Run: headless pygame with SDL's dummy video driver; simulated clock (each Clock.tick advances the game by its frame time, no real sleeping); random seed 0; keys injected as events and as key.get_pressed() state; mouse plan: one left click at the window centre at the start of phase 2, then a move to the lower-right quarter at the start of phase 3.
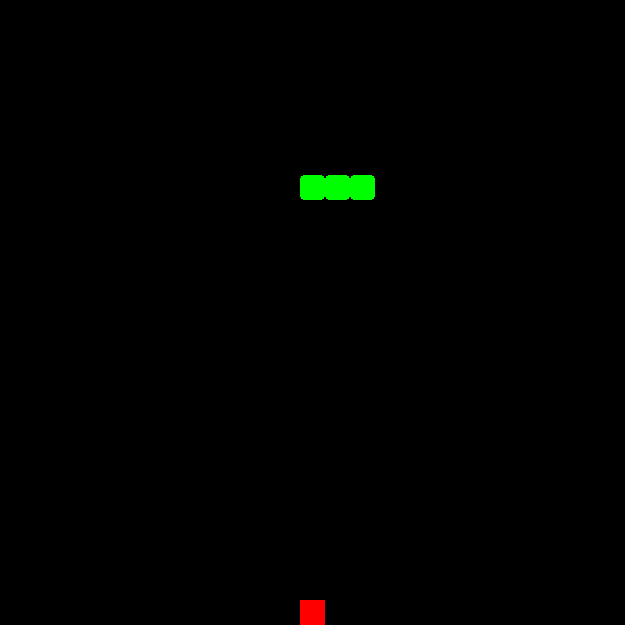
Frame 1 of 4 · flips 1–60 · no input
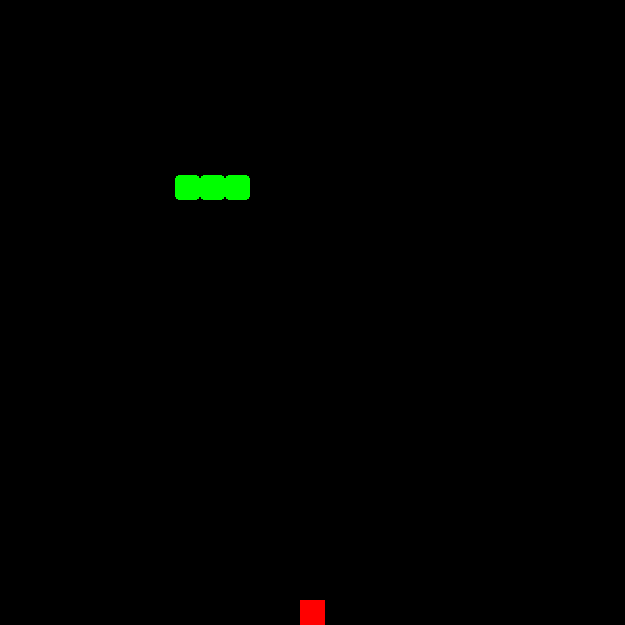
Frame 2 of 4 · flips 61–180 · clicked the window centre · tapped SPACE, RETURN · held RIGHT (→), D
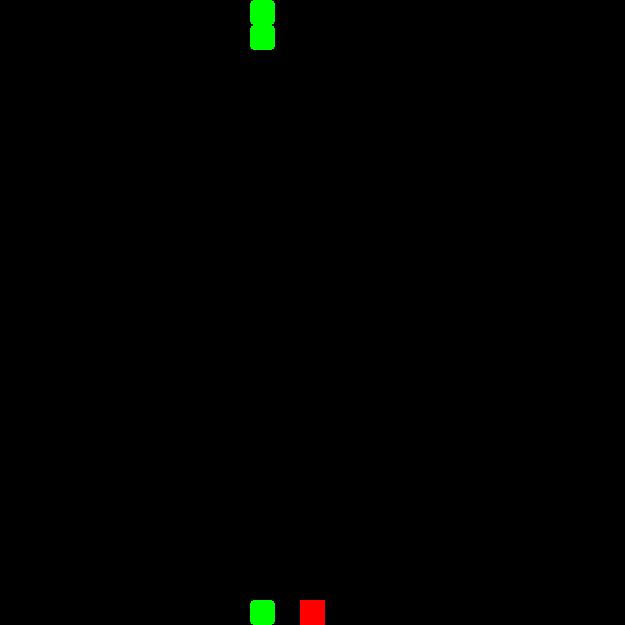
Frame 3 of 4 · flips 181–300 · moved the mouse to the lower-right quarter · held DOWN (↓), S
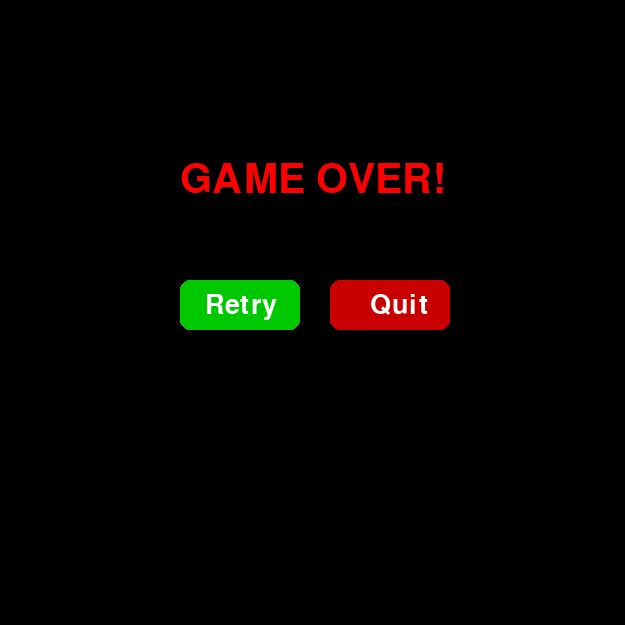
Frame 4 of 4 · flips 301–420 · held LEFT (←), A, UP (↑), W

The pygame program that drew these frames:

import pygame
import random
import sys

cell_size = 25
number_of_cells = 25

def game_over_screen(window):
    font = pygame.font.SysFont(None, 60)
    small_font = pygame.font.SysFont(None, 40)

    while True:
        window.fill("black")

        # sa game over
        game_over_text = font.render("GAME OVER!", True, (255, 0, 0))
        window.blit(game_over_text, (180, 160))

        # retry ni
        retry_rect = pygame.Rect(180, 280, 120, 50)
        pygame.draw.rect(window, (0, 200, 0), retry_rect, border_radius=10)

        retry_text = small_font.render("Retry", True, (255, 255, 255))
        window.blit(retry_text, (205, 292))

        # Para sa quit button
        quit_rect = pygame.Rect(330, 280, 120, 50)
        pygame.draw.rect(window, (200, 0, 0), quit_rect, border_radius=10)

        quit_text = small_font.render("Quit", True, (255, 255, 255))
        window.blit(quit_text, (370, 292))

        pygame.display.update()

        for event in pygame.event.get():
            if event.type == pygame.QUIT:
                pygame.quit()
                sys.exit()

            if event.type == pygame.MOUSEBUTTONDOWN:
                mouse_pos = pygame.mouse.get_pos()

                # retry button
                if retry_rect.collidepoint(mouse_pos):
                    main()

                # quist button
                if quit_rect.collidepoint(mouse_pos):
                    pygame.quit()
                    sys.exit()

class Food: 
    def __init__(self, window): 
        self.window = window
        self.position = self.generate_random_position()

    def draw(self):
        rect = pygame.Rect((self.position.x * cell_size, self.position.y * cell_size), (cell_size, cell_size))
        pygame.draw.rect(self.window, (255, 0, 0), rect)
        
    def generate_random_position(self):
        random_x = random.randint(0, number_of_cells - 1)
        random_y = random.randint(0, number_of_cells - 1)
        return pygame.Vector2(random_x, random_y)

class Snake:
    def __init__(self, window):
        self.window = window
        self.body = [pygame.Vector2(5, 7), pygame.Vector2(5, 6), pygame.Vector2(5, 5)]
        self.is_growing = False
        self.direction = pygame.Vector2(1, 0)
        
    def draw(self):
        for cell in self.body:
            rect = pygame.Rect((cell.x * cell_size, cell.y * cell_size), (cell_size, cell_size))
            pygame.draw.rect(self.window, (0, 255, 0), rect, 0, 4)
      
    def movement(self):
        self.body.insert(0, self.body[0] + self.direction)
        if not self.is_growing: 
            self.body = self.body[:-1]  
        else:
            self.is_growing = False

def main():
    pygame.init()
    window = pygame.display.set_mode((cell_size * number_of_cells, cell_size * number_of_cells))
    clock = pygame.time.Clock() 
  
    snake = Snake(window)
    food = Food(window)
    
    while True:
        for event in pygame.event.get():
            if event.type == pygame.QUIT:
                pygame.quit()
                sys.exit()
            elif event.type == pygame.KEYDOWN:
                if event.key == pygame.K_w and snake.direction.y != 1:
                    snake.direction = pygame.Vector2(0, -1)
                if event.key == pygame.K_s and snake.direction.y != -1:
                    snake.direction = pygame.Vector2(0, 1)
                if event.key == pygame.K_d and snake.direction.x != -1:
                    snake.direction = pygame.Vector2(1, 0)
                if event.key == pygame.K_a and snake.direction.x != 1:
                    snake.direction = pygame.Vector2(-1, 0)

        window.fill('black')
        food.draw()
        snake.draw()
        snake.movement()
          
        # Check if nakaon sa snake ang apple
        if snake.body[0] == food.position:
            food.position = food.generate_random_position()
            snake.is_growing = True

        # Bawal Kaonon ang ikog rule
        for segment in snake.body[1:]:
            if snake.body[0] == segment:
                game_over_screen(window)
        
        if snake.body[0].x < 0:
            snake.body[0].x = number_of_cells - 1
        elif snake.body[0].x >= number_of_cells: 
            snake.body[0].x = 0
            
        if snake.body[0].y < 0:
            snake.body[0].y = number_of_cells - 1
        elif snake.body[0].y >= number_of_cells: 
            snake.body[0].y = 0
      
        pygame.display.flip()
        clock.tick(8)

if __name__ == '__main__':
    main()
